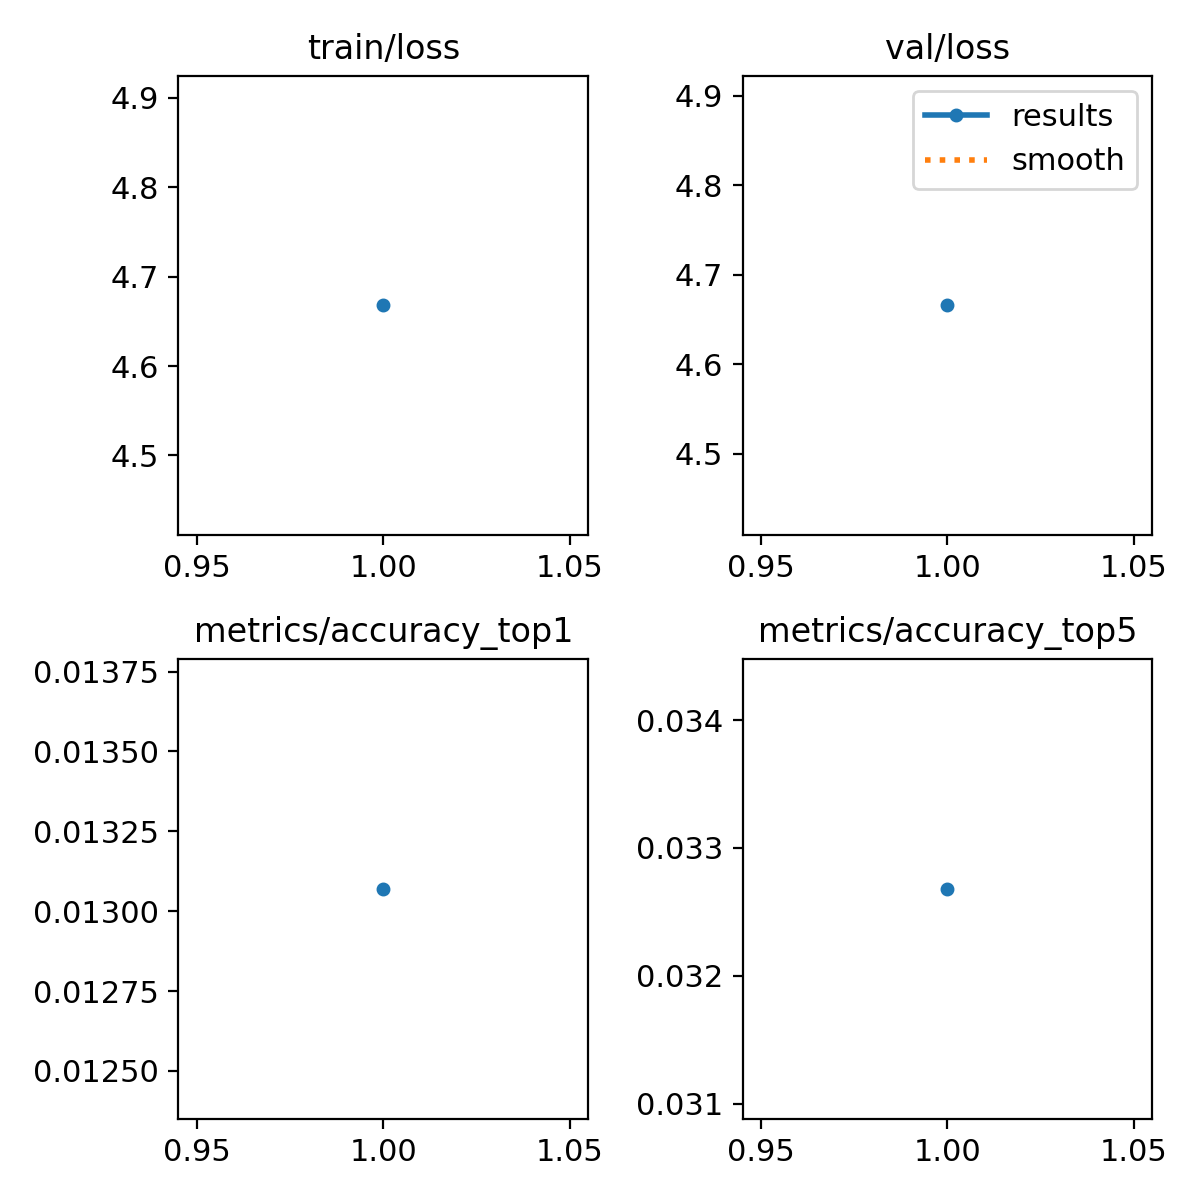

Values plotted in this chart, from the file beside it:
epoch, time, train/loss, metrics/accuracy_top1, metrics/accuracy_top5, val/loss, lr/pg0, lr/pg1, lr/pg2
1, 7.027, 4.668, 0.01307, 0.03268, 4.666, 2.632e-05, 2.632e-05, 2.632e-05
